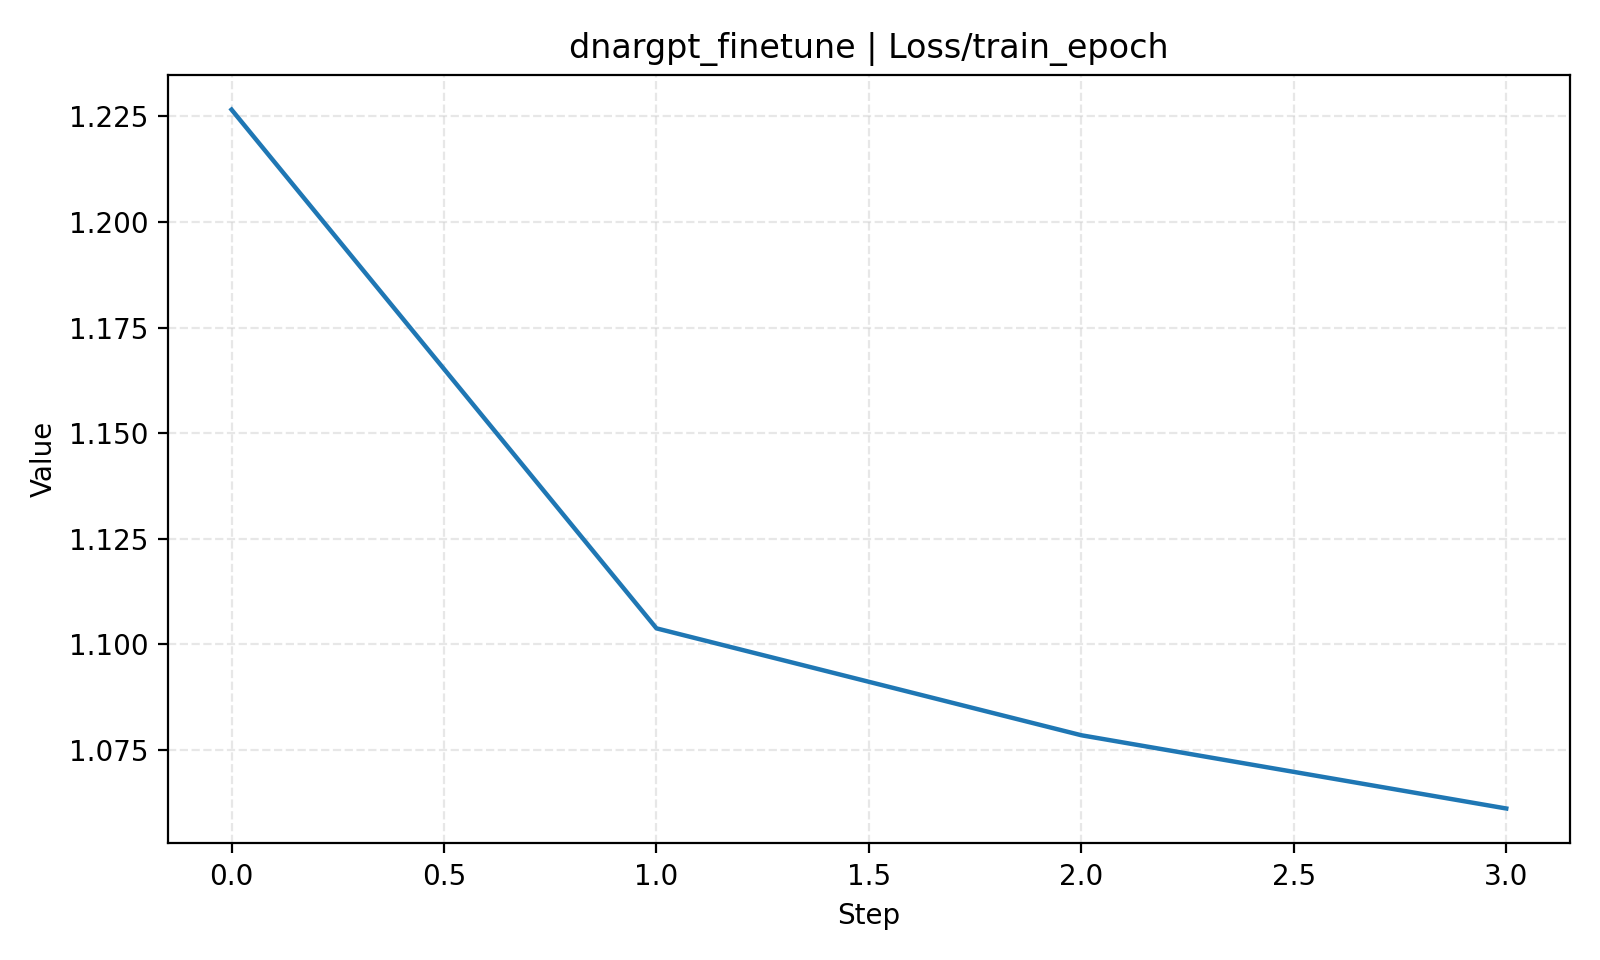

Source data for this figure (header and first rows):
step, value
0, 1.227
1, 1.104
2, 1.078
3, 1.061
